Image classification data set "New dataset" (lazyxgenius/hbridgefaultdetection on GitHub). Class labels (9): no fault, fault type 1 variant a, fault type 1 variant b, fault type 2 variant a, fault type 2 variant b, fault type 3 variant a, fault type 3 variant b, fault type 4 variant a, fault type 4 variant b.

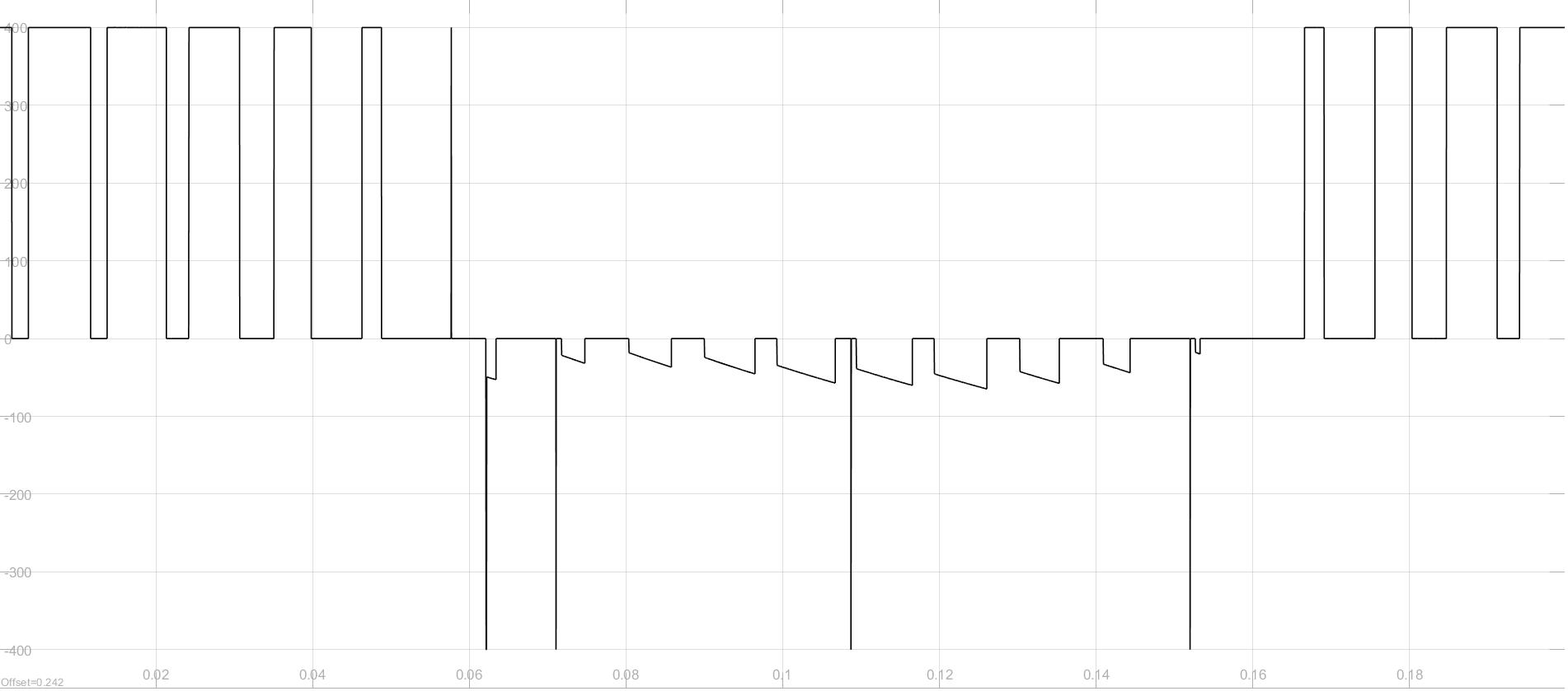
Label: fault type 2 variant a

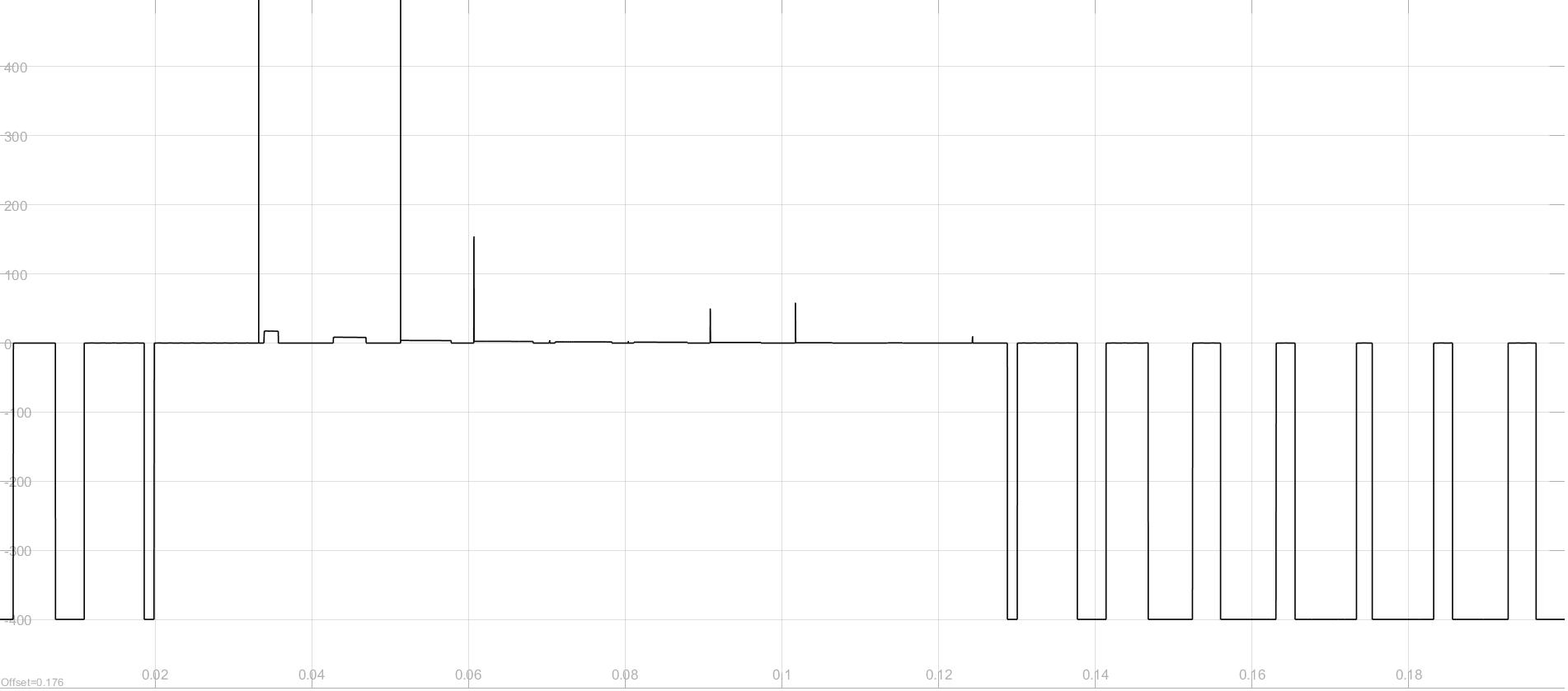
Label: fault type 4 variant b

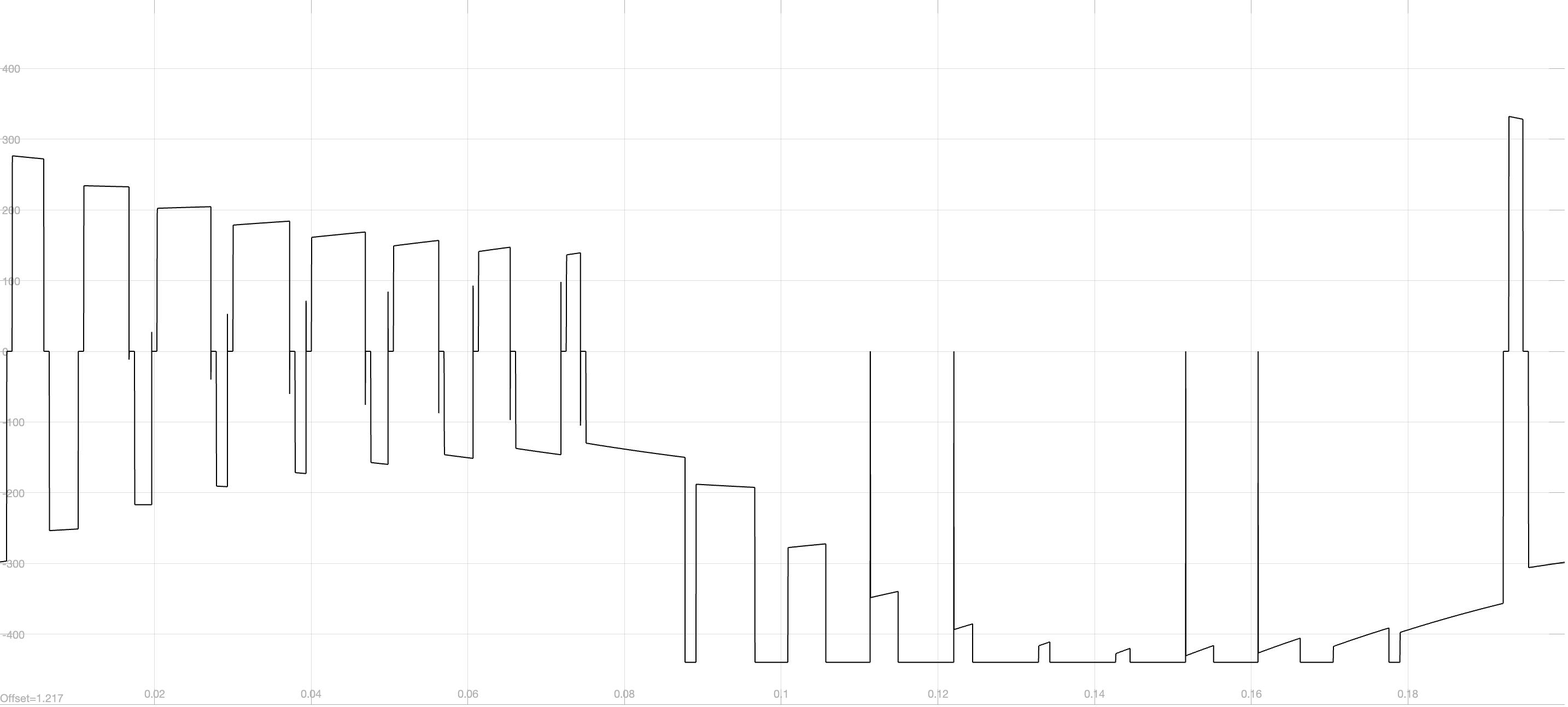
Label: fault type 1 variant a

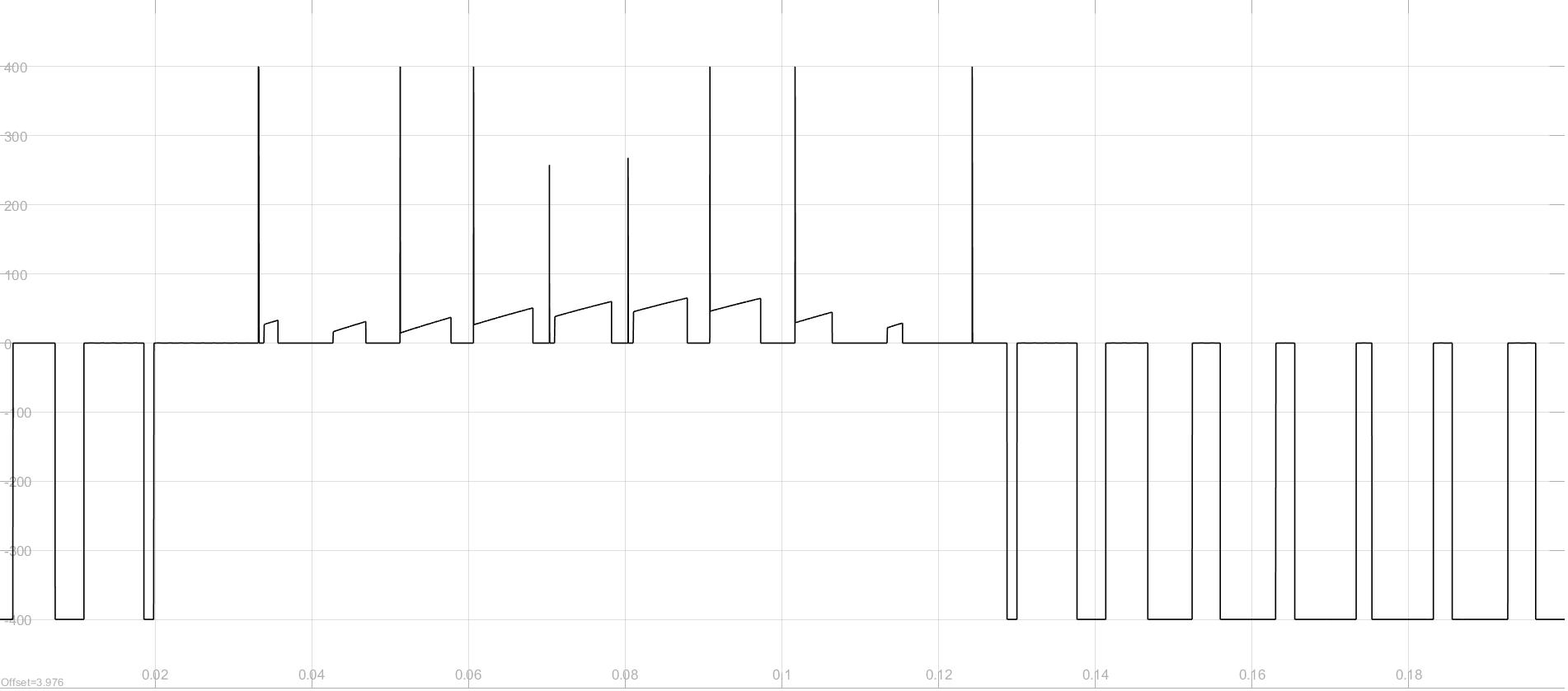
Label: fault type 4 variant a

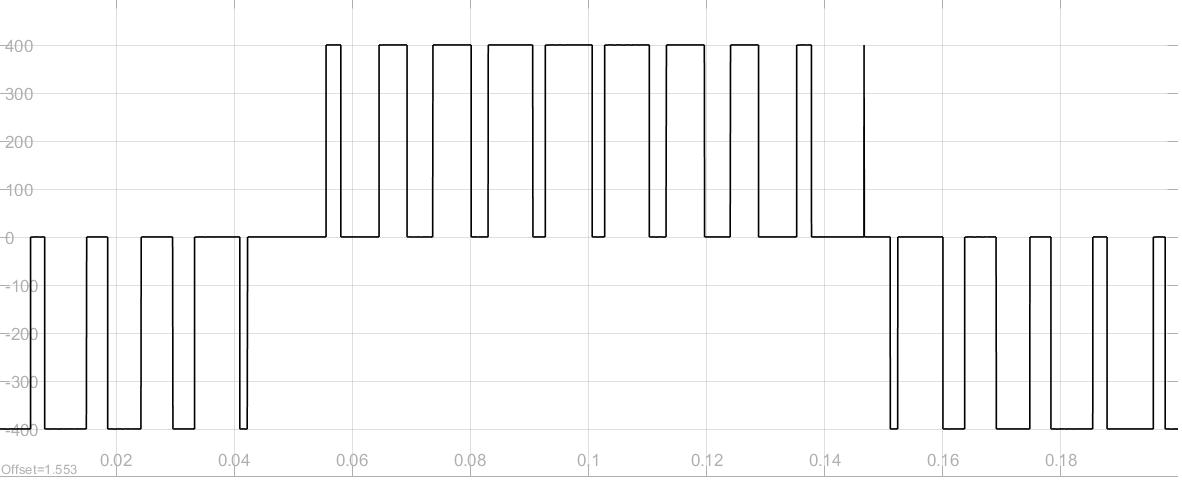
Label: no fault

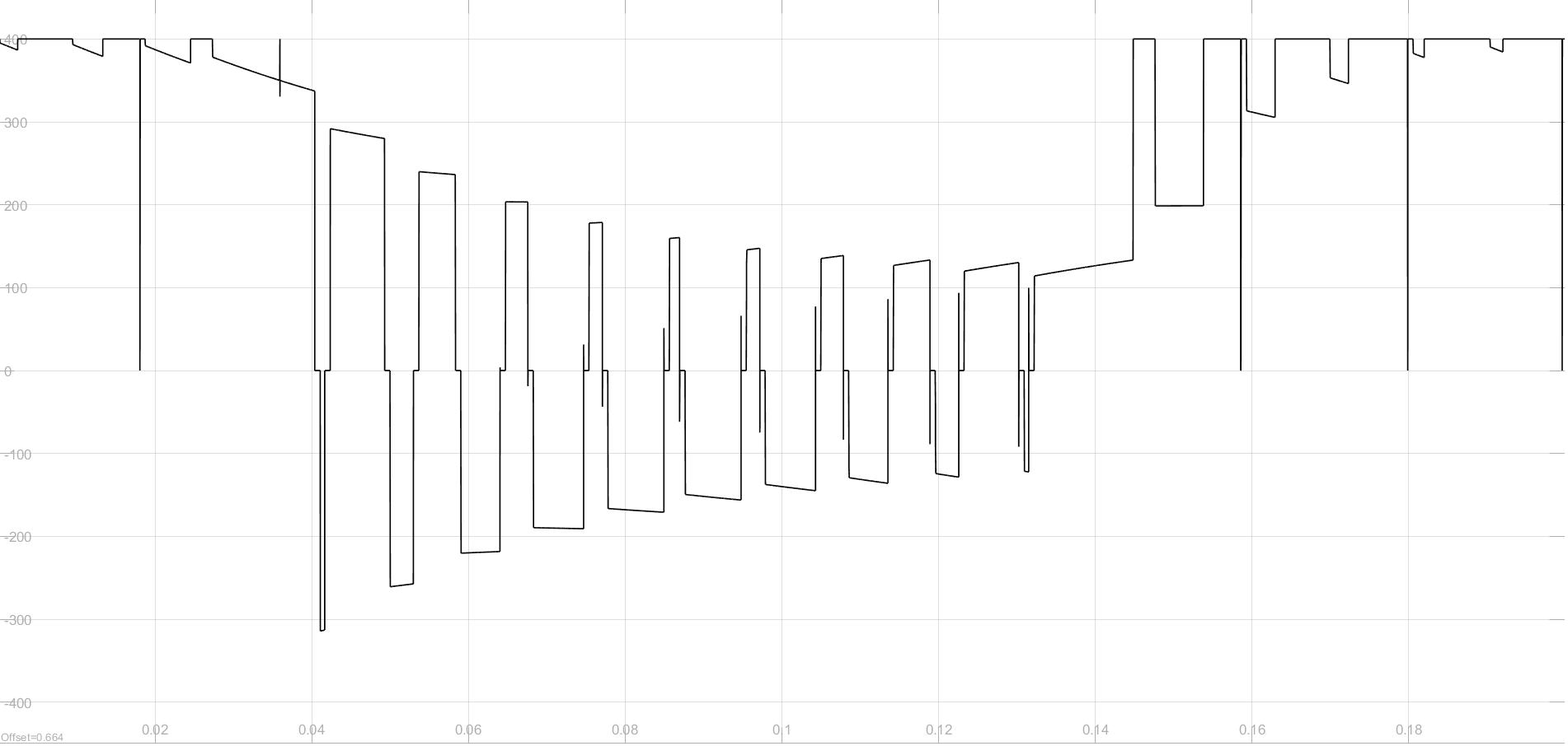
Label: fault type 3 variant a
